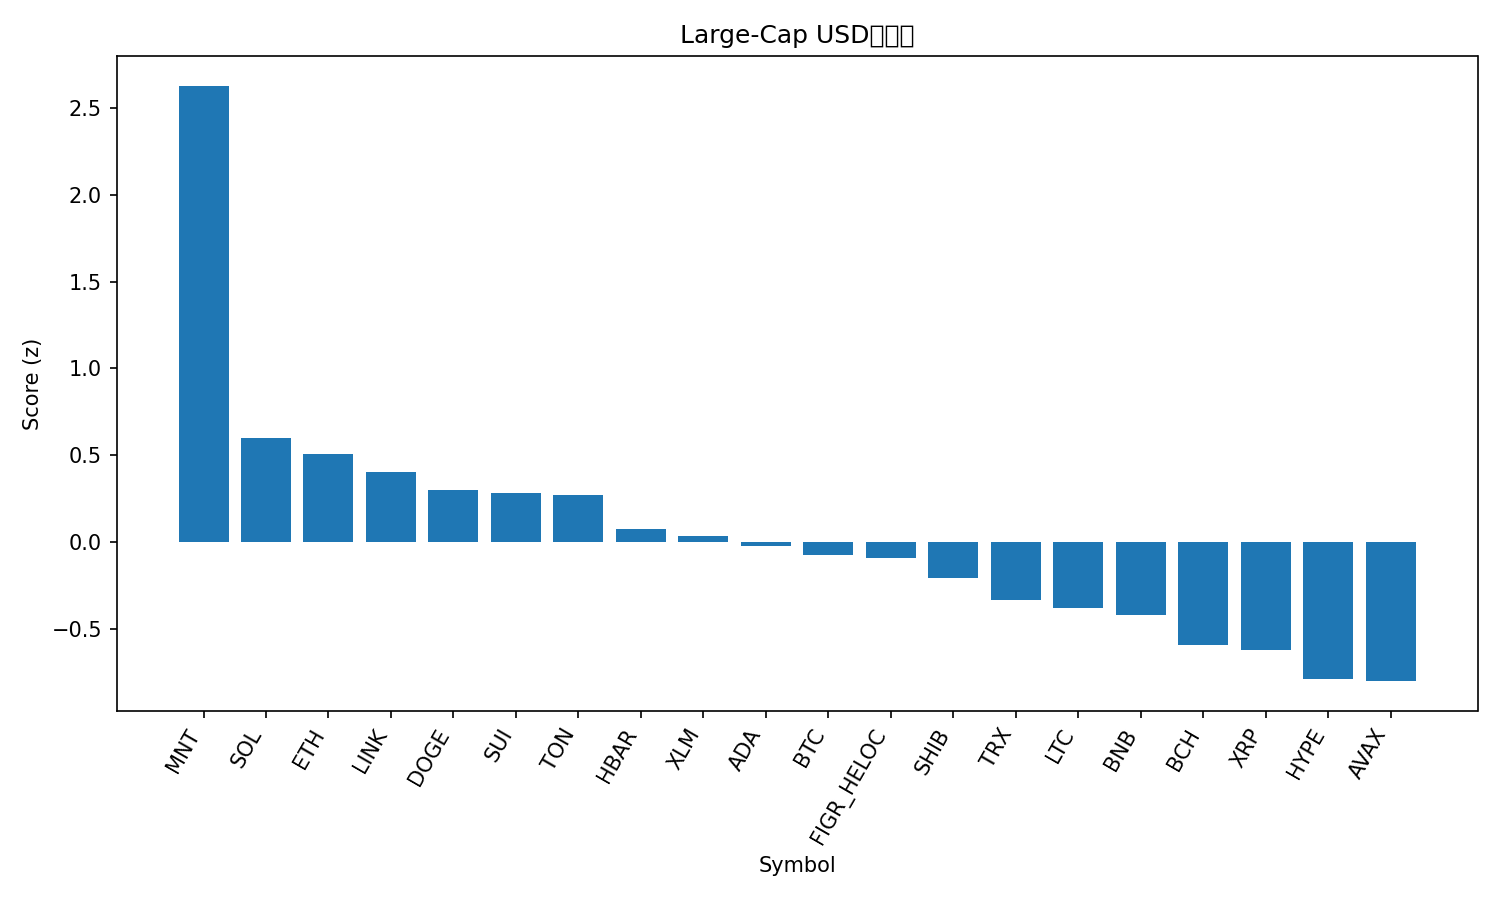

Data behind this chart, as committed beside it:
rank, name, symbol, price, pct_1h, pct_24h, pct_7d, pct_1h_vs_btc, pct_24h_vs_btc, pct_7d_vs_btc, market_cap_rank, market_cap, volume_usd, score
1, Mantle, MNT, 2.68, 0.3732, 14.17, 43.59, 0.1283, 12.97, 38.57, 28, 8725281540, 588838767, 2.627
2, Solana, SOL, 229, 0.5108, 2.867, 4.575, 0.2659, 1.664, -0.4431, 6, 124932139370, 7496726268, 0.6008
3, Ethereum, ETH, 4534, 0.5714, 1.016, 5.321, 0.3265, -0.186, 0.3031, 2, 546831737585, 38875464558, 0.5064
4, Chainlink, LINK, 22.57, 0.4665, 2.582, 1.025, 0.2216, 1.38, -3.993, 15, 15253109094, 817995520, 0.4027
5, Dogecoin, DOGE, 0.2582, 0.3001, 3.493, 5.216, 0.05525, 2.291, 0.1983, 8, 38997536389, 2958285963, 0.3
6, Sui, SUI, 3.53, 0.4306, 2.17, 1.183, 0.1857, 0.9682, -3.835, 18, 12787235713, 1059809650, 0.2815
7, Toncoin, TON, 2.78, 0.5615, 0.493, 0.1966, 0.3165, -0.7091, -4.821, 34, 6984942146, 140160484, 0.2718
8, Hedera, HBAR, 0.2204, 0.4713, 0.4593, -1.001, 0.2264, -0.7428, -6.019, 25, 9333678943, 245065867, 0.07733
9, Stellar, XLM, 0.3899, 0.402, 1.032, -0.464, 0.1571, -0.1699, -5.482, 20, 12438655927, 292911108, 0.03799
10, Cardano, ADA, 0.8395, 0.3174, 1.729, -0.5054, 0.07251, 0.5269, -5.523, 11, 30677036433, 1308345712, -0.02161
11, Bitcoin, BTC, 123386, 0.2449, 1.202, 5.018, 0.0, 0.0, 0.0, 1, 2457906953103, 64588252607, -0.07584
12, Figure Heloc, FIGR_HELOC, 1.017, 0.2684, 2.05, -1.74, 0.02354, 0.848, -6.758, 17, 13143419146, 17291944, -0.09271
13, Shiba Inu, SHIB, 1.236e-05, 0.2685, 0.9187, 0.5605, 0.02363, -0.2835, -4.457, 33, 7277905049, 164070340, -0.2082
14, TRON, TRX, 0.3422, 0.1903, 1.111, 0.2186, -0.05455, -0.09081, -4.799, 10, 32341831975, 780069803, -0.3323
15, Litecoin, LTC, 118.3, 0.1255, 0.9456, 5.519, -0.1194, -0.2566, 0.5014, 26, 9034592005, 542108557, -0.3796
16, BNB, BNB, 1311, -0.04896, -0.08379, 28.47, -0.2939, -1.286, 23.45, 3, 182512786585, 6595081638, -0.4184
17, Bitcoin Cash, BCH, 584.2, 0.06495, 1.066, -0.8115, -0.1799, -0.1362, -5.829, 23, 11646494112, 171261175, -0.5923
18, XRP, XRP, 2.9, 0.04849, 1.056, -1.106, -0.1964, -0.1457, -6.124, 5, 173497032963, 4611583967, -0.6226
19, Hyperliquid, HYPE, 46.3, -0.1494, 2.513, -0.82, -0.3943, 1.311, -5.838, 19, 12515893229, 424258645, -0.7896
20, Avalanche, AVAX, 28.91, -0.09916, 2.364, -5.353, -0.3441, 1.162, -10.37, 21, 12202131992, 768843500, -0.7992
21, USDT0, USDT0, 1.0, 0.006287, 0.00228, 0.012, -0.2386, -1.2, -5.006, 32, 7690321119, 636900969, -0.8343
